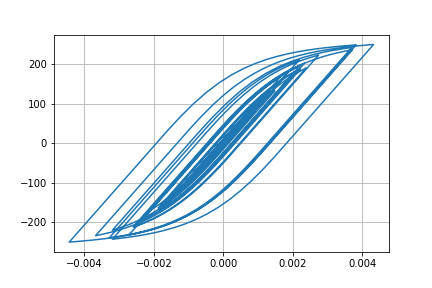

Data behind this chart, as committed beside it:
Desplacment, Force
0.0, 0.0
-7.772395857599749e-07, -0.07772
-2.3984506340561937e-06, -0.2398
-3.5616907527579793e-06, -0.3562
-3.3155344994138427e-06, -0.3316
-1.3164714049122922e-06, -0.1316
2.229542562121476e-06, 0.223
6.839674241534353e-06, 0.684
1.2169331878193624e-05, 1.217
1.8093938410406166e-05, 1.809
2.4600759220575905e-05, 2.46
3.165223341724498e-05, 3.165
3.904383354744756e-05, 3.904
4.629162363161466e-05, 4.629
5.267787396083715e-05, 5.267
5.7714426279672195e-05, 5.77
6.142827859313888e-05, 6.142
6.430405767896898e-05, 6.429
6.700366165376573e-05, 6.699
7.012298866835846e-05, 7.011
7.41113459060422e-05, 7.409
7.892999449110683e-05, 7.89
8.410310089882494e-05, 8.407
8.896682416307767e-05, 8.893
9.298072895262485e-05, 9.294
9.565022184067202e-05, 9.56
9.628564368034952e-05, 9.624
9.431072703942856e-05, 9.426
8.932391912244986e-05, 8.928
8.135071468850767e-05, 8.13
7.09542216380804e-05, 7.091
5.89100522863372e-05, 5.886
4.589783630914971e-05, 4.585
3.25720647658024e-05, 3.253
1.964978107196869e-05, 1.96
7.698629204580467e-06, 0.7652
-2.8766156165088894e-06, -0.2923
-1.2244646859474778e-05, -1.229
-2.1219585823984e-05, -2.127
-3.096785487459838e-05, -3.101
-4.2726540919327685e-05, -4.277
-5.7244435417580425e-05, -5.728
-7.463552147021848e-05, -7.466
-9.45706944559298e-05, -9.457
-0.0001168, -11.68
-0.0001408, -14.07
-0.0001654, -16.52
-0.0001887, -18.84
-0.0002083, -20.79
-0.0002226, -22.21
-0.0002313, -23.07
-0.0002353, -23.47
-0.0002364, -23.58
-0.0002362, -23.55
-0.0002353, -23.47
-0.0002343, -23.36
-0.0002336, -23.3
-0.0002339, -23.33
-0.0002359, -23.53
-0.0002398, -23.91
... 2,941 more rows
